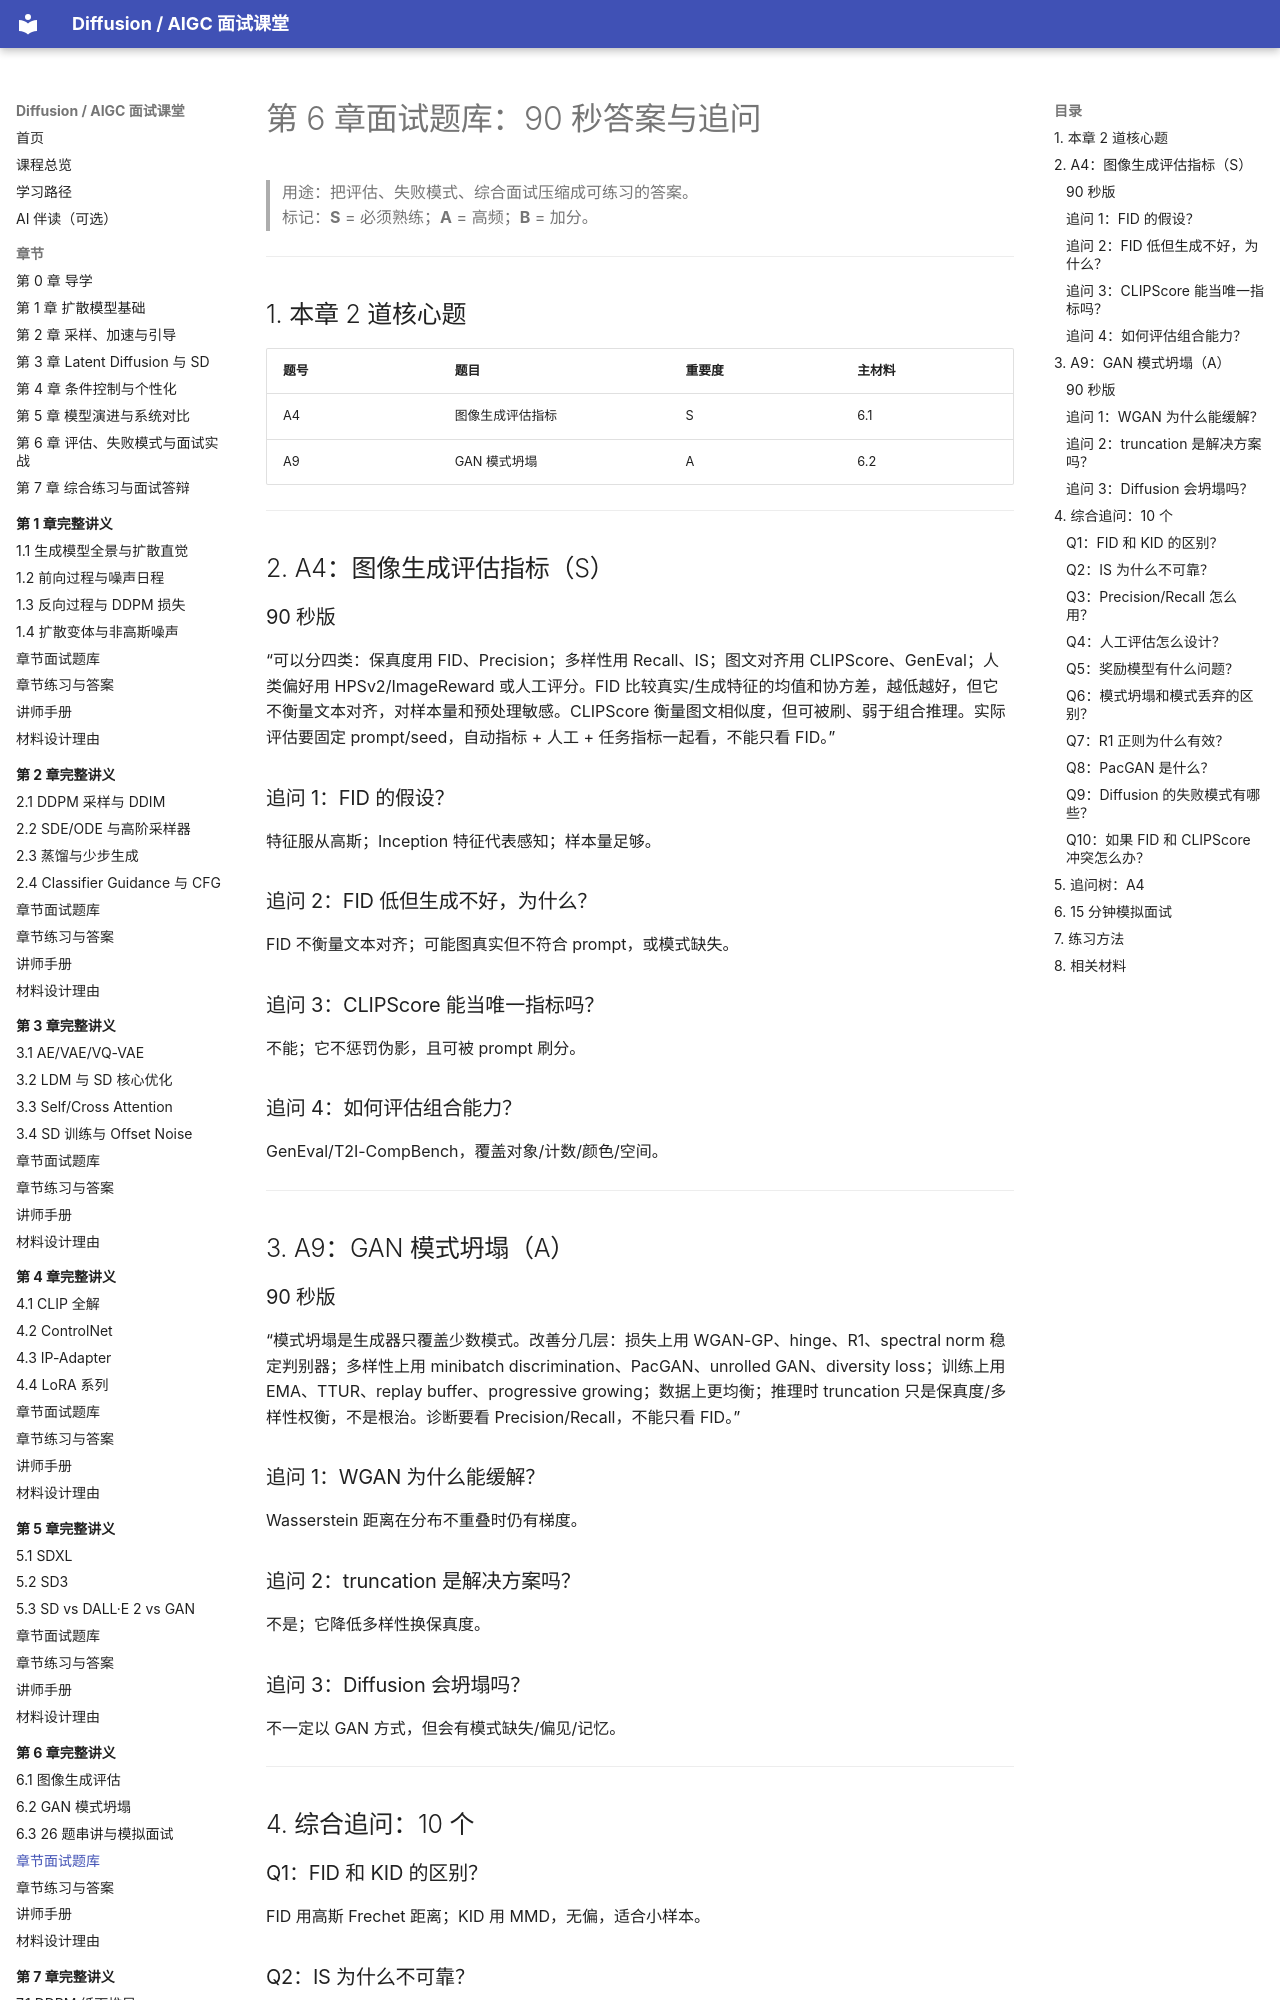

repository: binbla/diffusion-aigc-course · page: lessons/ch06/05-章节面试题库/index.html · generator: mkdocs

# 第 6 章面试题库：90 秒答案与追问

> 用途：把评估、失败模式、综合面试压缩成可练习的答案。  
> 标记：**S** = 必须熟练；**A** = 高频；**B** = 加分。

---

## 1. 本章 2 道核心题

| 题号 | 题目 | 重要度 | 主材料 |
|---|---|---|---|
| A4 | 图像生成评估指标 | S | 6.1 |
| A9 | GAN 模式坍塌 | A | 6.2 |

---

## 2. A4：图像生成评估指标（S）

### 90 秒版

“可以分四类：保真度用 FID、Precision；多样性用 Recall、IS；图文对齐用 CLIPScore、GenEval；人类偏好用 HPSv2/ImageReward 或人工评分。FID 比较真实/生成特征的均值和协方差，越低越好，但它不衡量文本对齐，对样本量和预处理敏感。CLIPScore 衡量图文相似度，但可被刷、弱于组合推理。实际评估要固定 prompt/seed，自动指标 + 人工 + 任务指标一起看，不能只看 FID。”

### 追问 1：FID 的假设？

特征服从高斯；Inception 特征代表感知；样本量足够。

### 追问 2：FID 低但生成不好，为什么？

FID 不衡量文本对齐；可能图真实但不符合 prompt，或模式缺失。

### 追问 3：CLIPScore 能当唯一指标吗？

不能；它不惩罚伪影，且可被 prompt 刷分。

### 追问 4：如何评估组合能力？

GenEval/T2I-CompBench，覆盖对象/计数/颜色/空间。

---

## 3. A9：GAN 模式坍塌（A）

### 90 秒版

“模式坍塌是生成器只覆盖少数模式。改善分几层：损失上用 WGAN-GP、hinge、R1、spectral norm 稳定判别器；多样性上用 minibatch discrimination、PacGAN、unrolled GAN、diversity loss；训练上用 EMA、TTUR、replay buffer、progressive growing；数据上更均衡；推理时 truncation 只是保真度/多样性权衡，不是根治。诊断要看 Precision/Recall，不能只看 FID。”

### 追问 1：WGAN 为什么能缓解？

Wasserstein 距离在分布不重叠时仍有梯度。
